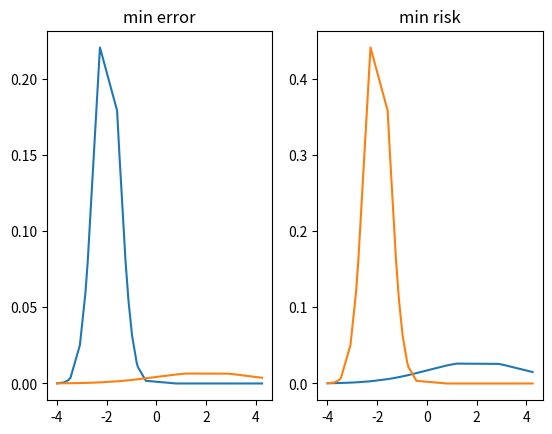

Write Python code to recreate this figure.
import numpy as np
import matplotlib.pyplot as plt

def gaussion(x,mu,sigma):
    return np.exp(-(x-mu)**2/(2*sigma**2))/(np.sqrt(2*np.pi)*sigma)

x = [-3.9847, -3.5549, -1.2401, -0.9780, -0.7932, -2.8531, -2.7605, -3.7287,
     -3.5414, -2.2692, -3.4549, -3.0752, -3.9934, 2.8792, -0.9780, 0.7932,
     1.1882, 3.0682, -1.5799, -1.4885, -0.7431, -0.4221, -1.1186, 4.2532]

x_d=np.sort(np.array(x))
pw1,pw2=0.9,0.1
R=np.array([[0,4],[2,0]])
e1,a1=-2,0.5
e2,a2=2,2

pw1_x=np.zeros(len(x_d))
pw2_x=np.zeros(len(x_d))
for i in range(len(x_d)):
    pw1_x[i]=gaussion(x_d[i],-2,0.5)
    pw2_x[i]=gaussion(x_d[i],2,2)

px_w1=np.zeros(len(x_d))
px_w2=np.zeros(len(x_d))
px_w1=pw1_x*pw1/np.sum(pw1_x*pw1+pw2_x*pw2)
px_w2=pw2_x*pw2/np.sum(pw1_x*pw1+pw2_x*pw2)
result_e=np.zeros(len(x_d))
result_e[px_w1<px_w2]=1

plt.subplot(1,2,1)
x_h=np.arange(len(x_d))
plt.plot(x_d,px_w1)
plt.plot(x_d,px_w2)
plt.title('min error')
# plt.scatter(x_h,result_e+1)

#min_risk
Ra1_x=0*px_w1+4*px_w2
Ra2_x=2*px_w1+0*px_w2
result_r=np.zeros(len(x_d))
result_r[Ra1_x>Ra2_x]=1

plt.subplot(1,2,2)
plt.plot(x_d,Ra1_x)
plt.plot(x_d,Ra2_x)
plt.title('min risk')
# plt.scatter(x_h,result_e+1)
plt.show()


